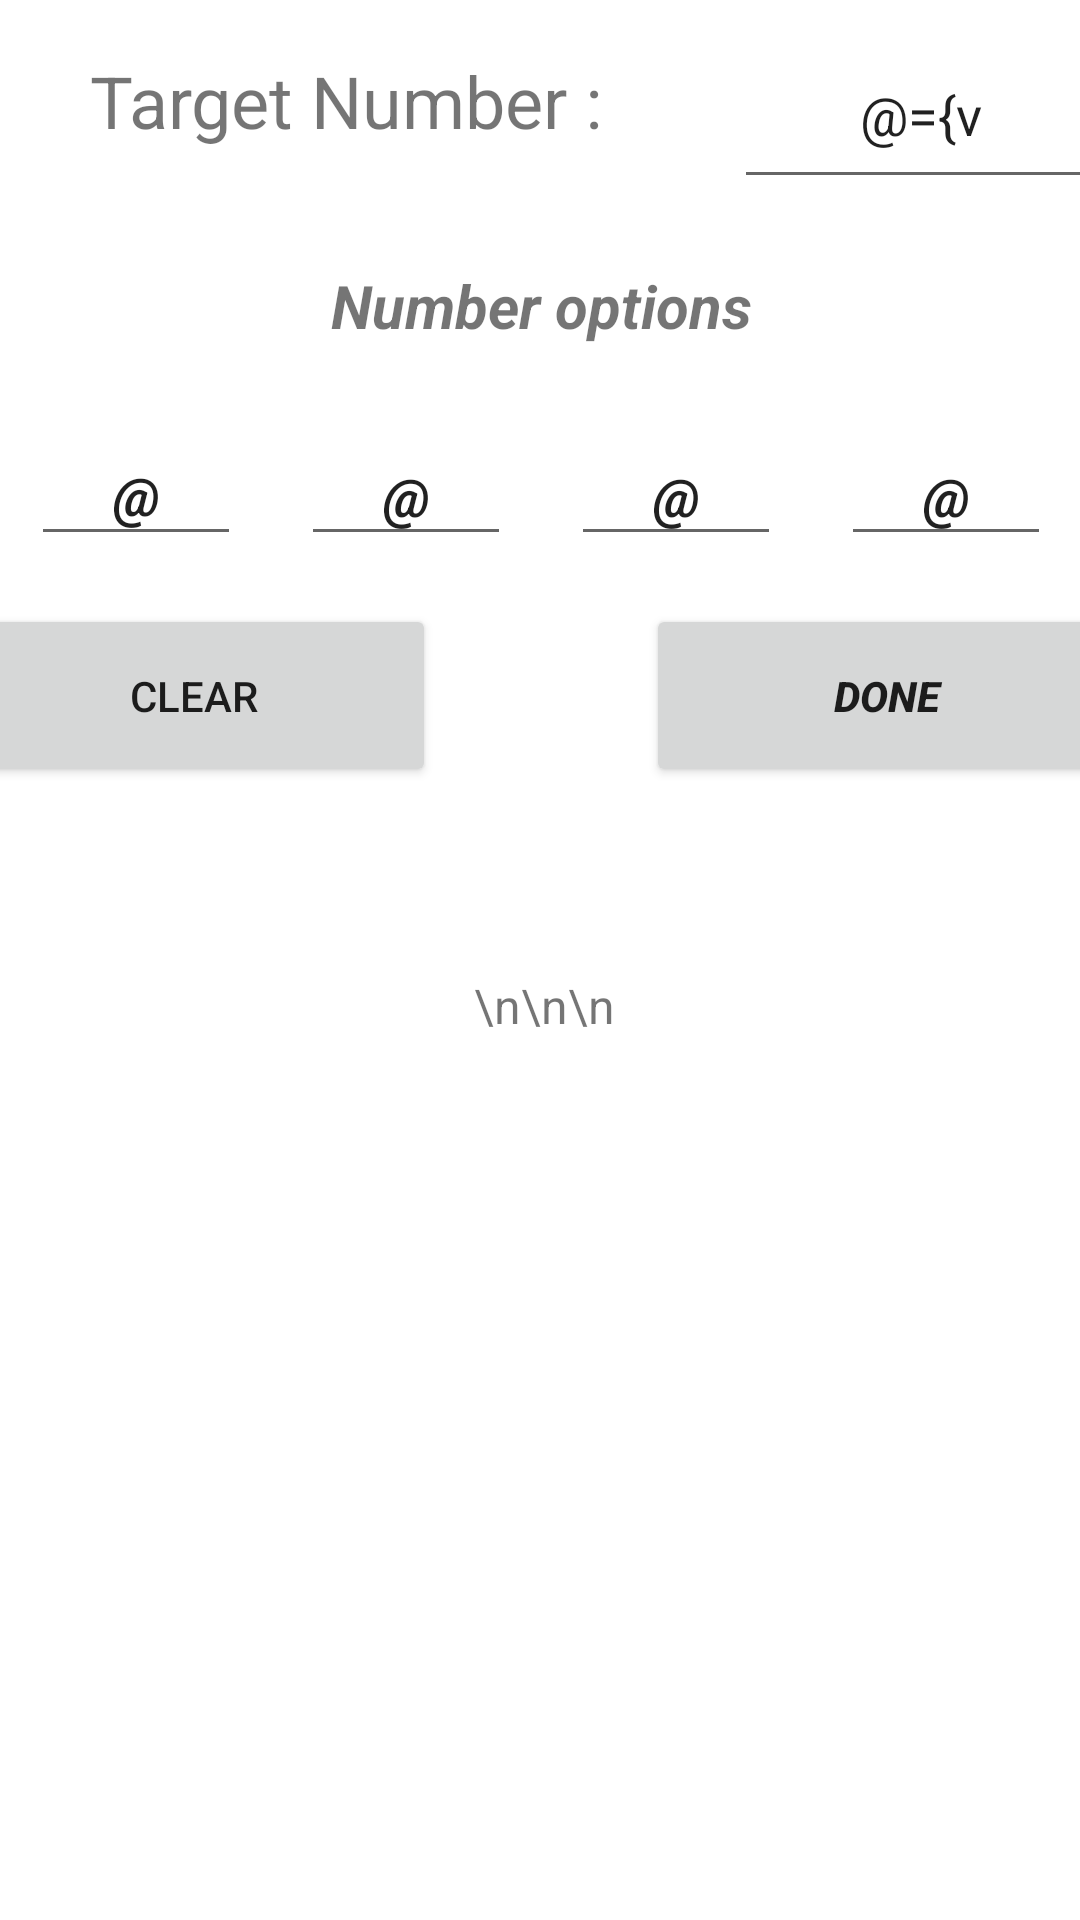

Layout XML and referenced resources for this Android screen:
<!-- AndroidManifest.xml: application theme Theme.AntiFourte -->
<!-- res/layout/fragment_anti_fourte.xml -->
<?xml version="1.0" encoding="utf-8"?>
<layout xmlns:android="http://schemas.android.com/apk/res/android"
    xmlns:app="http://schemas.android.com/apk/res-auto"
    xmlns:tools="http://schemas.android.com/tools">

    <data>
        <variable
            name="viewModel"
            type="com.example.antifourte.view_model.FragmentHolderActivityViewModel" />
    </data>

    <FrameLayout
        android:layout_width="match_parent"
        android:layout_height="match_parent"
        tools:context=".view.AntiFourteFragment">


        <androidx.constraintlayout.widget.ConstraintLayout
            android:layout_width="match_parent"
            android:layout_height="match_parent">

            <LinearLayout
                android:id="@+id/linearLayout"
                android:layout_width="412dp"
                android:layout_height="738dp"
                android:orientation="vertical"
                app:layout_constraintBottom_toBottomOf="parent"
                app:layout_constraintEnd_toEndOf="parent"
                app:layout_constraintStart_toStartOf="parent"
                app:layout_constraintTop_toTopOf="parent">

                <androidx.constraintlayout.widget.ConstraintLayout
                    android:layout_width="match_parent"
                    android:layout_height="373dp"
                    app:layout_constraintEnd_toEndOf="parent"
                    app:layout_constraintStart_toStartOf="parent"
                    tools:layout_editor_absoluteY="-1dp">


                    <EditText
                        android:id="@+id/targetNum"
                        android:layout_width="125dp"
                        android:layout_height="59dp"
                        android:layout_marginStart="8dp"
                        android:ems="10"
                        android:hint="target number"
                        android:inputType="number"
                        android:maxLength="4"
                        android:text="@={viewModel.targetNumber}"
                        android:textAlignment="center"
                        app:layout_constraintEnd_toEndOf="parent"
                        app:layout_constraintHorizontal_bias="0.384"
                        app:layout_constraintStart_toEndOf="@+id/textView"
                        app:layout_constraintTop_toTopOf="@+id/textView" />

                    <TextView
                        android:id="@+id/textView"
                        android:layout_width="216dp"
                        android:layout_height="47dp"
                        android:layout_marginStart="36dp"
                        android:layout_marginTop="56dp"
                        android:paddingTop="10dp"
                        android:text="Target Number : "
                        android:textAlignment="center"
                        android:textSize="24sp"
                        app:layout_constraintStart_toStartOf="parent"
                        app:layout_constraintTop_toTopOf="parent" />

                    <TextView
                        android:id="@+id/textView2"
                        android:layout_width="340dp"
                        android:layout_height="51dp"
                        android:layout_marginTop="24dp"
                        android:paddingTop="10dp"
                        android:text="Number options"
                        android:textAlignment="center"
                        android:textSize="20sp"
                        android:textStyle="bold|italic"
                        app:layout_constraintEnd_toEndOf="parent"
                        app:layout_constraintStart_toStartOf="parent"
                        app:layout_constraintTop_toBottomOf="@+id/textView" />

                    <EditText
                        android:id="@+id/optionNum1"
                        android:layout_width="70dp"
                        android:layout_height="44dp"
                        android:layout_marginStart="36dp"
                        android:layout_marginTop="12dp"
                        android:ems="10"
                        android:hint="num1"
                        android:inputType="number"
                        android:maxLength="1"
                        android:text="@={viewModel.optionNumber1}"
                        android:textAlignment="center"
                        android:textStyle="bold|italic"
                        app:layout_constraintStart_toStartOf="parent"
                        app:layout_constraintTop_toBottomOf="@+id/textView2" />

                    <EditText
                        android:id="@+id/optionNum2"
                        android:layout_width="70dp"
                        android:layout_height="43dp"
                        android:layout_marginStart="20dp"
                        android:ems="10"
                        android:hint="num2"
                        android:inputType="number"
                        android:maxLength="1"
                        android:text="@={viewModel.optionNumber2}"
                        android:textAlignment="center"
                        android:textStyle="bold|italic"
                        app:layout_constraintBottom_toBottomOf="@+id/optionNum1"
                        app:layout_constraintStart_toEndOf="@+id/optionNum1" />

                    <EditText
                        android:id="@+id/optionNum3"
                        android:layout_width="70dp"
                        android:layout_height="43dp"
                        android:layout_marginStart="20dp"
                        android:ems="10"
                        android:hint="num3"
                        android:inputType="number"
                        android:maxLength="1"
                        android:text="@={viewModel.optionNumber3}"
                        android:textAlignment="center"
                        android:textStyle="bold|italic"
                        app:layout_constraintBottom_toBottomOf="@+id/optionNum2"
                        app:layout_constraintStart_toEndOf="@+id/optionNum2" />

                    <EditText
                        android:id="@+id/optionNum4"
                        android:layout_width="70dp"
                        android:layout_height="43dp"
                        android:layout_marginStart="20dp"
                        android:ems="10"
                        android:hint="num4"
                        android:inputType="number"
                        android:maxLength="1"
                        android:text="@={viewModel.optionNumber4}"
                        android:textAlignment="center"
                        android:textStyle="bold|italic"
                        app:layout_constraintBottom_toBottomOf="@+id/optionNum3"
                        app:layout_constraintEnd_toEndOf="parent"
                        app:layout_constraintHorizontal_bias="0.0"
                        app:layout_constraintStart_toEndOf="@+id/optionNum3" />

                    <Button
                        android:id="@+id/clear"
                        android:layout_width="161dp"
                        android:layout_height="61dp"
                        android:layout_marginStart="10dp"
                        android:text="Clear"
                        app:layout_constraintBottom_toBottomOf="@+id/done"
                        app:layout_constraintStart_toStartOf="parent" />

                    <Button
                        android:id="@+id/done"
                        android:layout_width="161dp"
                        android:layout_height="61dp"
                        android:layout_marginTop="16dp"
                        android:layout_marginEnd="10dp"
                        android:text="Done"
                        android:textAlignment="center"
                        android:textAllCaps="true"
                        android:textStyle="bold|italic"
                        app:layout_constraintEnd_toEndOf="parent"
                        app:layout_constraintHorizontal_bias="1.0"
                        app:layout_constraintStart_toEndOf="@+id/clear"
                        app:layout_constraintTop_toBottomOf="@+id/optionNum2" />

                    <TextView
                        android:id="@+id/warning"
                        android:layout_width="match_parent"
                        android:layout_height="42dp"
                        android:text="DataMissing"
                        android:textAlignment="center"
                        android:textColor="#E42B2B"
                        android:textSize="24sp"
                        android:textStyle="bold"
                        android:visibility="invisible"
                        app:layout_constraintEnd_toEndOf="parent"
                        app:layout_constraintStart_toStartOf="parent"
                        app:layout_constraintTop_toBottomOf="@+id/clear" />
                </androidx.constraintlayout.widget.ConstraintLayout>

                <ScrollView
                    android:id="@+id/myScrollView"
                    android:layout_width="414dp"
                    android:layout_height="364dp"
                    app:layout_constraintBottom_toBottomOf="parent"
                    app:layout_constraintEnd_toEndOf="parent"
                    app:layout_constraintHorizontal_bias="0.666"
                    app:layout_constraintStart_toStartOf="parent"
                    app:layout_constraintTop_toBottomOf="@+id/done"
                    app:layout_constraintVertical_bias="1.0">

                    <LinearLayout
                        android:layout_width="match_parent"
                        android:layout_height="wrap_content"
                        android:orientation="vertical">

                        <TextView
                            android:layout_width="match_parent"
                            android:layout_height="match_parent"
                            android:text="\n\n\n"
                            android:textAlignment="center"
                            android:textSize="16sp" />

                        <TextView
                            android:layout_width="match_parent"
                            android:layout_height="match_parent"
                            android:text="@{viewModel.resultString}"
                            android:textAlignment="center"
                            android:textSize="20sp" />
                    </LinearLayout>
                </ScrollView>

            </LinearLayout>

        </androidx.constraintlayout.widget.ConstraintLayout>
    </FrameLayout>
</layout>
<!-- resources referenced by this layout -->
<resources>
  <style name="Theme.AntiFourte" parent="Theme.MaterialComponents.DayNight.DarkActionBar">
          
          <item name="colorPrimary">@color/purple_500</item>
          <item name="colorPrimaryVariant">@color/purple_700</item>
          <item name="colorOnPrimary">@color/white</item>
          
          <item name="colorSecondary">@color/teal_200</item>
          <item name="colorSecondaryVariant">@color/teal_700</item>
          <item name="colorOnSecondary">@color/black</item>
          
          <item name="android:statusBarColor">?attr/colorPrimaryVariant</item>
          
      </style>
  <!-- not gathered from this repository: default colours our renderer supplied (Android Studio template values) -->
  <color name="purple_500">#FF6200EE</color>
  <color name="purple_700">#FF3700B3</color>
  <color name="teal_200">#FF03DAC5</color>
  <color name="teal_700">#FF018786</color>
  <color name="black">#FF000000</color>
  <color name="white">#FFFFFFFF</color>
</resources>
